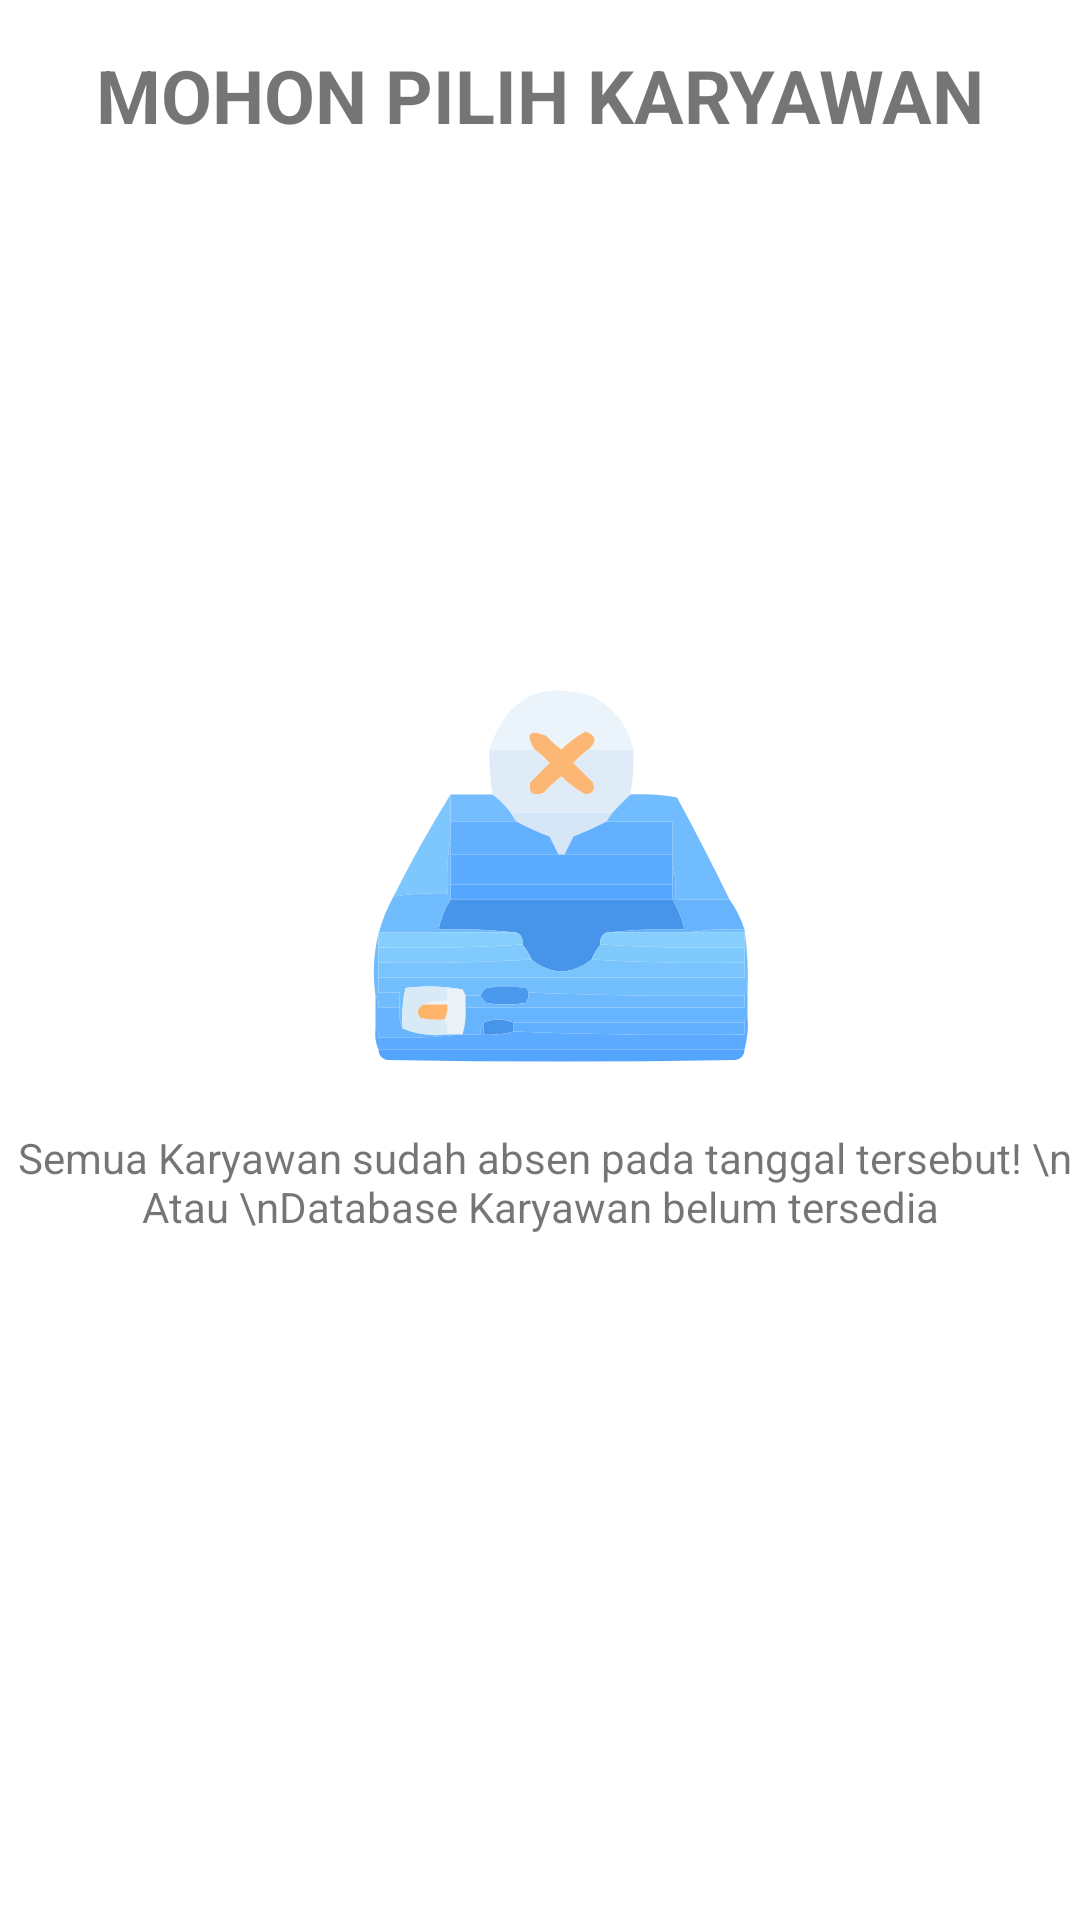

The Android layout XML behind this screen, and the referenced resources:
<!-- AndroidManifest.xml: application theme Theme.BottomNavigation -->
<!-- res/layout/fragment_pilih_karyawan.xml -->
<?xml version="1.0" encoding="utf-8"?>
<androidx.constraintlayout.widget.ConstraintLayout xmlns:android="http://schemas.android.com/apk/res/android"
    xmlns:app="http://schemas.android.com/apk/res-auto"
    xmlns:tools="http://schemas.android.com/tools"
    android:layout_width="match_parent"
    android:layout_height="match_parent"
    android:id="@+id/screen"
    tools:context="com.kgs.absensisakura.Absensi.DataKaryawanFragment">
    <TextView
        android:layout_width="match_parent"
        android:layout_height="wrap_content"
        android:text="MOHON PILIH KARYAWAN"
        android:textAlignment="center"
        android:id="@+id/jdlRv"
        android:textSize="12pt"
        android:textStyle="bold"
        app:layout_constraintStart_toStartOf="parent"
        app:layout_constraintEnd_toEndOf="parent"
        app:layout_constraintTop_toTopOf="parent"
        android:layout_marginTop="15sp"
        android:layout_marginBottom="25sp"/>
    <TextView
        android:layout_width="match_parent"
        android:layout_height="wrap_content"
        android:text=""
        android:textAlignment="center"
        android:id="@+id/jdlTgl"
        android:textSize="7pt"
        android:textStyle="bold"
        app:layout_constraintStart_toStartOf="parent"
        app:layout_constraintEnd_toEndOf="parent"
        app:layout_constraintTop_toBottomOf="@id/jdlRv"
        android:layout_marginTop="10sp"
       />

    <androidx.constraintlayout.widget.ConstraintLayout
        android:layout_width="match_parent"
        android:layout_height="wrap_content"
        android:id="@+id/scrPlh"
        android:layout_marginTop="10sp"
        android:layout_below="@+id/jdlRv"
        app:layout_constraintTop_toBottomOf="@id/jdlTgl">
    <androidx.core.widget.NestedScrollView
        android:layout_width="match_parent"
        android:layout_height="match_parent"
        android:layout_marginTop="15sp"
        app:layout_behavior="@string/appbar_scrolling_view_behavior">
        <androidx.recyclerview.widget.RecyclerView
            android:id="@+id/rview_pilih"
            android:layout_width="match_parent"
            android:layout_height="match_parent"
            android:paddingBottom="55sp"/>
    </androidx.core.widget.NestedScrollView>

    </androidx.constraintlayout.widget.ConstraintLayout>
    <androidx.constraintlayout.widget.ConstraintLayout
        android:layout_width="wrap_content"
        android:layout_height="wrap_content"
        app:layout_constraintStart_toStartOf="parent"
        app:layout_constraintEnd_toEndOf="parent"
        app:layout_constraintTop_toTopOf="parent"
        android:id="@+id/ltkosong"
        app:layout_constraintBottom_toBottomOf="parent">
    <ImageView
        android:layout_width="wrap_content"
        android:layout_height="wrap_content"
        android:id="@+id/imgkosong"
        app:layout_constraintTop_toTopOf="parent"
        app:layout_constraintStart_toStartOf="parent"
        app:layout_constraintEnd_toEndOf="parent"
        app:layout_constraintBottom_toTopOf="@id/rvkosong"
        android:src="@drawable/empty"
        android:layout_marginStart="15sp"
        app:flow_horizontalAlign="center"/>
    <TextView
        android:layout_width="wrap_content"
        android:layout_height="wrap_content"
        app:layout_constraintStart_toStartOf="parent"
        app:layout_constraintEnd_toEndOf="parent"
        app:layout_constraintTop_toBottomOf="@id/imgkosong"
        app:layout_constraintBottom_toBottomOf="parent"
        android:text="
Semua Karyawan sudah absen pada tanggal tersebut! \n
Atau \nDatabase Karyawan belum tersedia"
        android:textAlignment="center"
        android:layout_marginStart="15sp"
        android:layout_marginEnd="15sp"
        android:layout_marginTop="20sp"
        android:id="@+id/rvkosong"/>
    </androidx.constraintlayout.widget.ConstraintLayout>
</androidx.constraintlayout.widget.ConstraintLayout>
<!-- resources referenced by this layout -->
<resources>
  <!-- drawable empty: vector/xml drawable (drawable, 11511 chars, omitted) -->
  <style name="Theme.BottomNavigation" parent="Theme.MaterialComponents.DayNight.NoActionBar">
          
          <item name="colorPrimary">@color/hijau</item>
          <item name="colorPrimaryVariant">#4E5353</item>
          <item name="colorOnPrimary">@color/white</item>
          
          <item name="colorSecondary">@color/hijau</item>
          <item name="colorSecondaryVariant">@color/teal_700</item>
          <item name="colorOnSecondary">@color/black</item>
          
          <item name="android:statusBarColor">?attr/colorPrimaryVariant</item>
          
      </style>
  <color name="hijau">#11b6ed</color>
  <color name="white">#FFFFFFFF</color>
  <color name="teal_700">#FF018786</color>
  <color name="black">#2e2e2e</color>
</resources>
